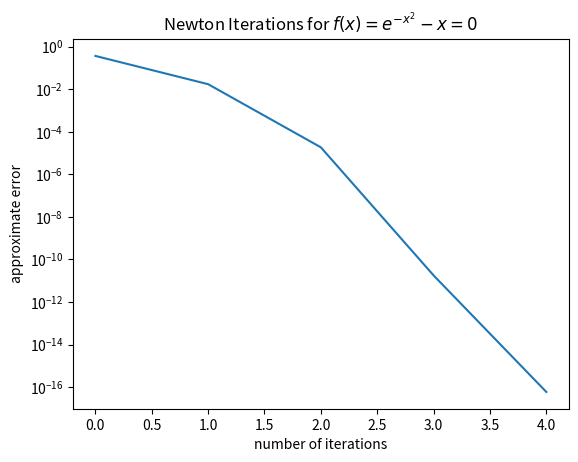

This figure's Python source:

# Python function for Newton iteration
import numpy as np
import matplotlib.pyplot as plt

def NewtonIteration(func, dfunc, x0, kMax, epsX, epsF):
# Input: initial point, max nr. of iterations, tolerance for error and residual
    x=x0
    conv=0
    err=np.ones([kMax,1])                         # flag for convergence
    for k in range(1,kMax):
        fx=func(x)                 # current function value
        dx=-fx/dfunc(x)            # update step
        err[k-1] = abs(dx)              # current error estimate
        res = abs(fx)              # current residual
        print("Iteration "+str(k)+" err="+str(err[k-1])+" res="+str(res))        
#        print 'Iteration %d: approximation is %e, err=%e res=%e\n' % (k,x,err,res)
        if err[k-1] < epsX and res < epsF:       # If converged ...
            print("Converged!")
            conv=1
            break
        x=x+dx
    
    if conv==0:
        print("No convergence!")
    return x,err,res, k


def func(x):
    return np.exp(-x*x)-x
    
def dfunc(x):
    return -2*x*np.exp(-x*x)- 1

x0 = 1.0
x, err, res, num_its = NewtonIteration(func,dfunc,x0,1000,1e-14,1e-4)

print(x, err[num_its-1], num_its)

kk = range(num_its)
plt.semilogy(kk, err[kk])
plt.xlabel('number of iterations')
plt.ylabel('approximate error')
plt.title('Newton Iterations for $f(x)=e^{-x^2}-x=0$')
plt.show()